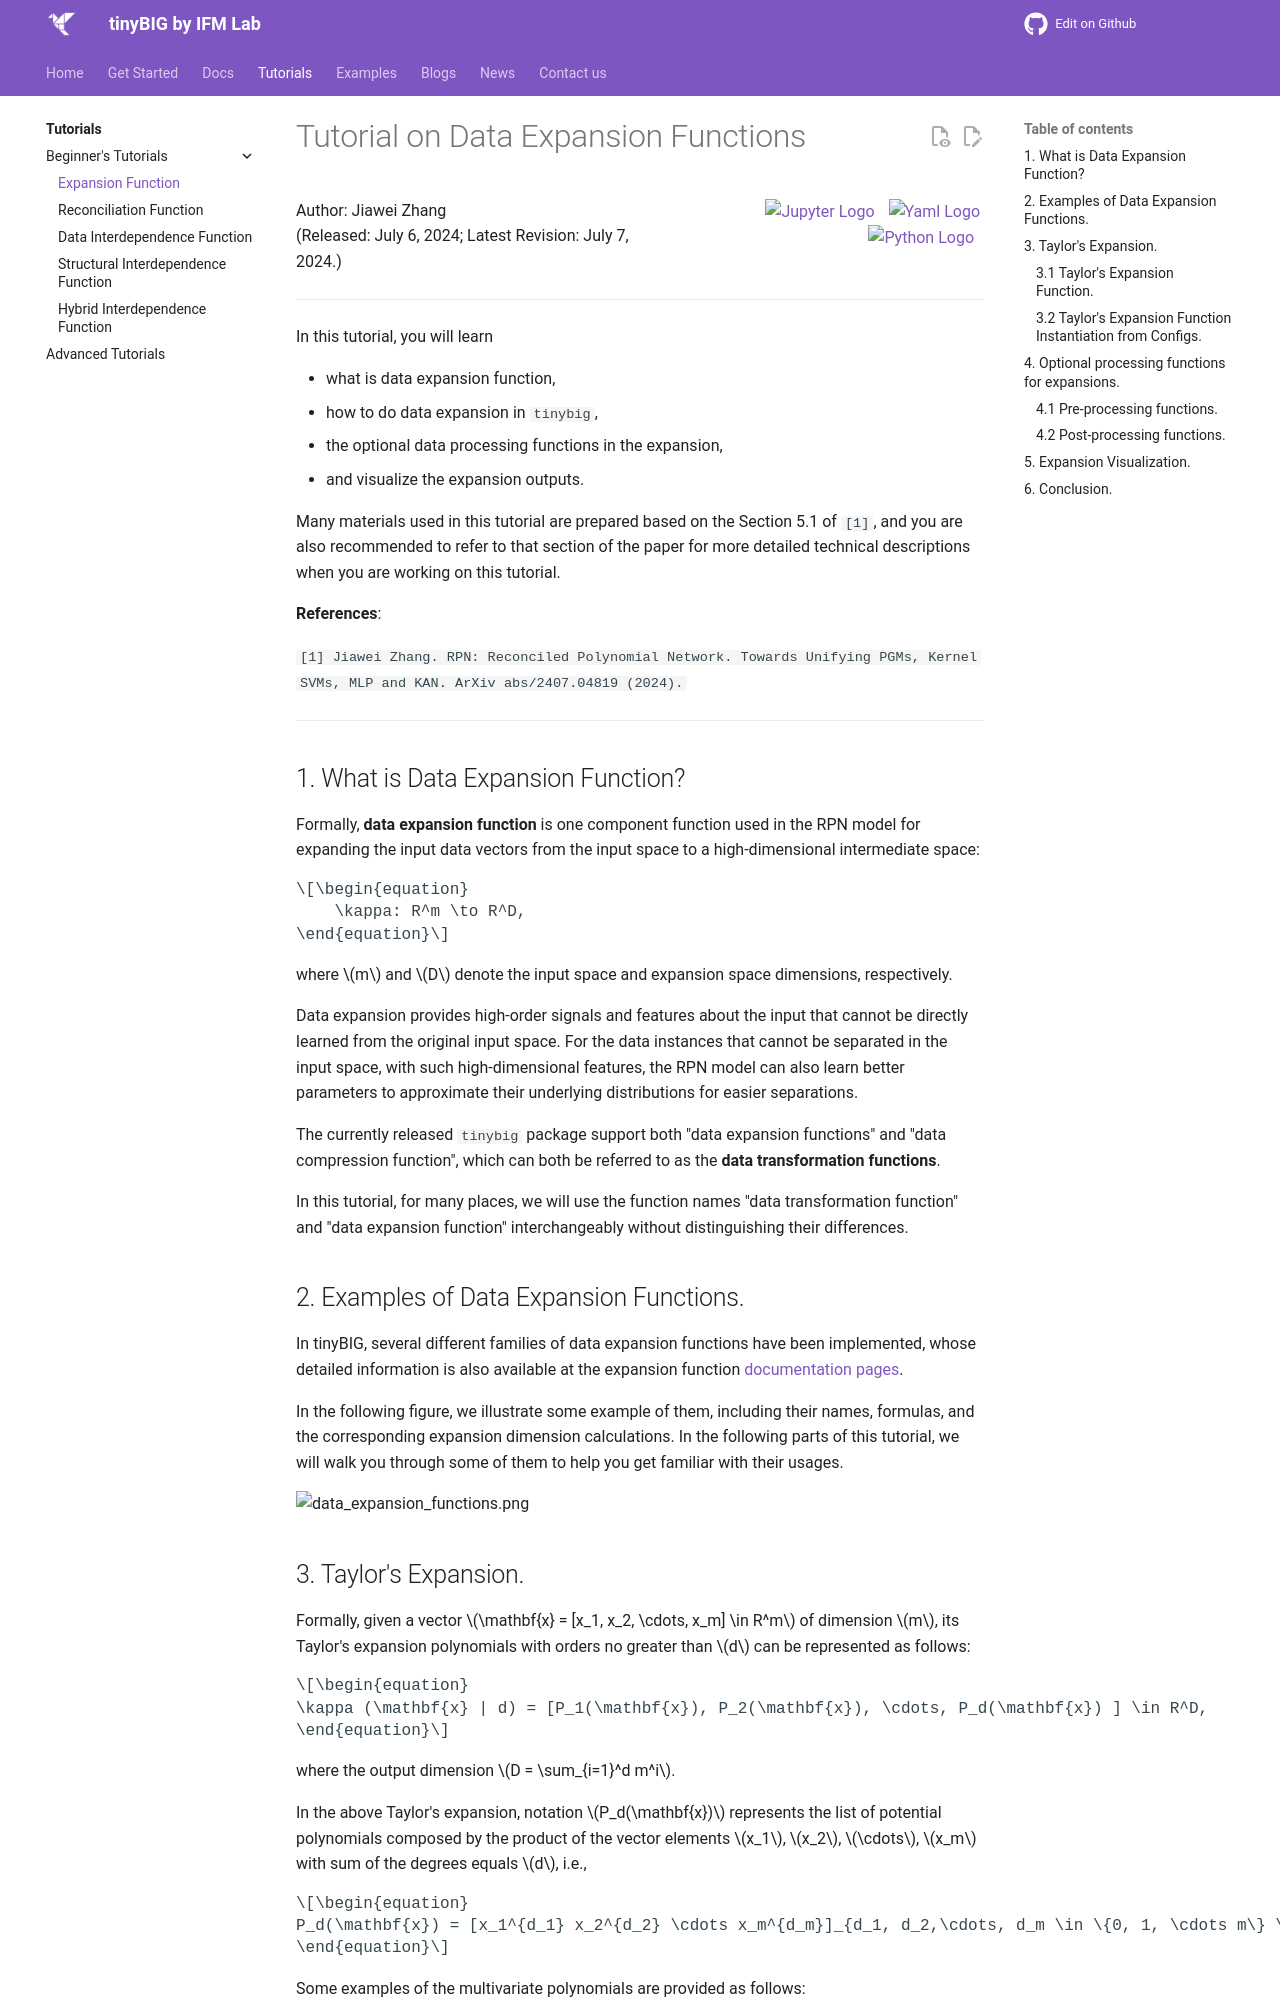

repository: jwzhanggy/tinyBIG · page: tutorials/beginner/module/expansion_function/index.html · generator: mkdocs

# Tutorial on Data Expansion Functions 

<div style="display: flex; justify-content: space-between;">
<span style="text-align: left;">
    Author: Jiawei Zhang <br>
    (Released: July 6, 2024; Latest Revision: July 7, 2024.)<br>
</span>
<span style="text-align: right;">

    <a href="https://github.com/jwzhanggy/tinyBIG/blob/main/docs/tutorials/beginner/module/code/expansion_tutorial.ipynb">
    <img src="https://raw.githubusercontent.com/jwzhanggy/tinyBIG/main/docs/assets/img/ipynb_icon.png" alt="Jupyter Logo" style="height: 2em; vertical-align: middle; margin-right: 10px;">
    </a>

    <a href="https://github.com/jwzhanggy/tinyBIG/blob/main/docs/tutorials/beginner/module/code/configs/expansion_function_postprocessing.yaml">
    <img src="https://raw.githubusercontent.com/jwzhanggy/tinyBIG/main/docs/assets/img/yaml_icon.png" alt="Yaml Logo" style="height: 2em; vertical-align: middle; margin-right: 4px;">
    </a>

    <a href="https://github.com/jwzhanggy/tinyBIG/blob/main/docs/tutorials/beginner/module/code/expansion_tutorial.py">
    <img src="https://raw.githubusercontent.com/jwzhanggy/tinyBIG/main/docs/assets/img/python_icon.svg" alt="Python Logo" style="height: 2em; vertical-align: middle; margin-right: 10px;">
    </a>

</span>
</div>
----------------------------------------

In this tutorial, you will learn

* what is data expansion function,
* how to do data expansion in `tinybig`,
* the optional data processing functions in the expansion,
* and visualize the expansion outputs.

Many materials used in this tutorial are prepared based on the Section 5.1 of `[1]`, and you are also recommended to 
refer to that section of the paper for more detailed technical descriptions when you are working on this tutorial.

**References**:

`[1] Jiawei Zhang. RPN: Reconciled Polynomial Network. Towards Unifying PGMs, Kernel SVMs, MLP and KAN. ArXiv abs/2407.04819 (2024).`

----------------------------------------

## 1. What is Data Expansion Function?

Formally, **data expansion function** is one component function used in the {{our}} model for expanding the input data 
vectors from the input space to a high-dimensional intermediate space:

\begin{equation}
    \kappa: R^m \to R^D,
\end{equation}

where $m$ and $D$ denote the input space and expansion space dimensions, respectively.

Data expansion provides high-order signals and features about the input that cannot be directly learned from the original 
input space. For the data instances that cannot be separated in the input space, with such high-dimensional features, 
the {{our}} model can also learn better parameters to approximate their underlying distributions for easier separations.

The currently released `tinybig` package support both "data expansion functions" and "data compression function", 
which can both be referred to as the **data transformation functions**. 

In this tutorial, for many places, we will use the function names "data transformation function" and 
"data expansion function" interchangeably without distinguishing their differences.

## 2. Examples of Data Expansion Functions.

In {{toolkit}}, several different families of data expansion functions have been implemented, whose detailed information
is also available at the expansion function [documentation pages](../../../documentations/expansion/index.md).

In the following figure, we illustrate some example of them, including their names, formulas, and the corresponding 
expansion dimension calculations. In the following parts of this tutorial, we will walk you through some of them to 
help you get familiar with their usages.

![data_expansion_functions.png](img/data_expansion_functions.png)
